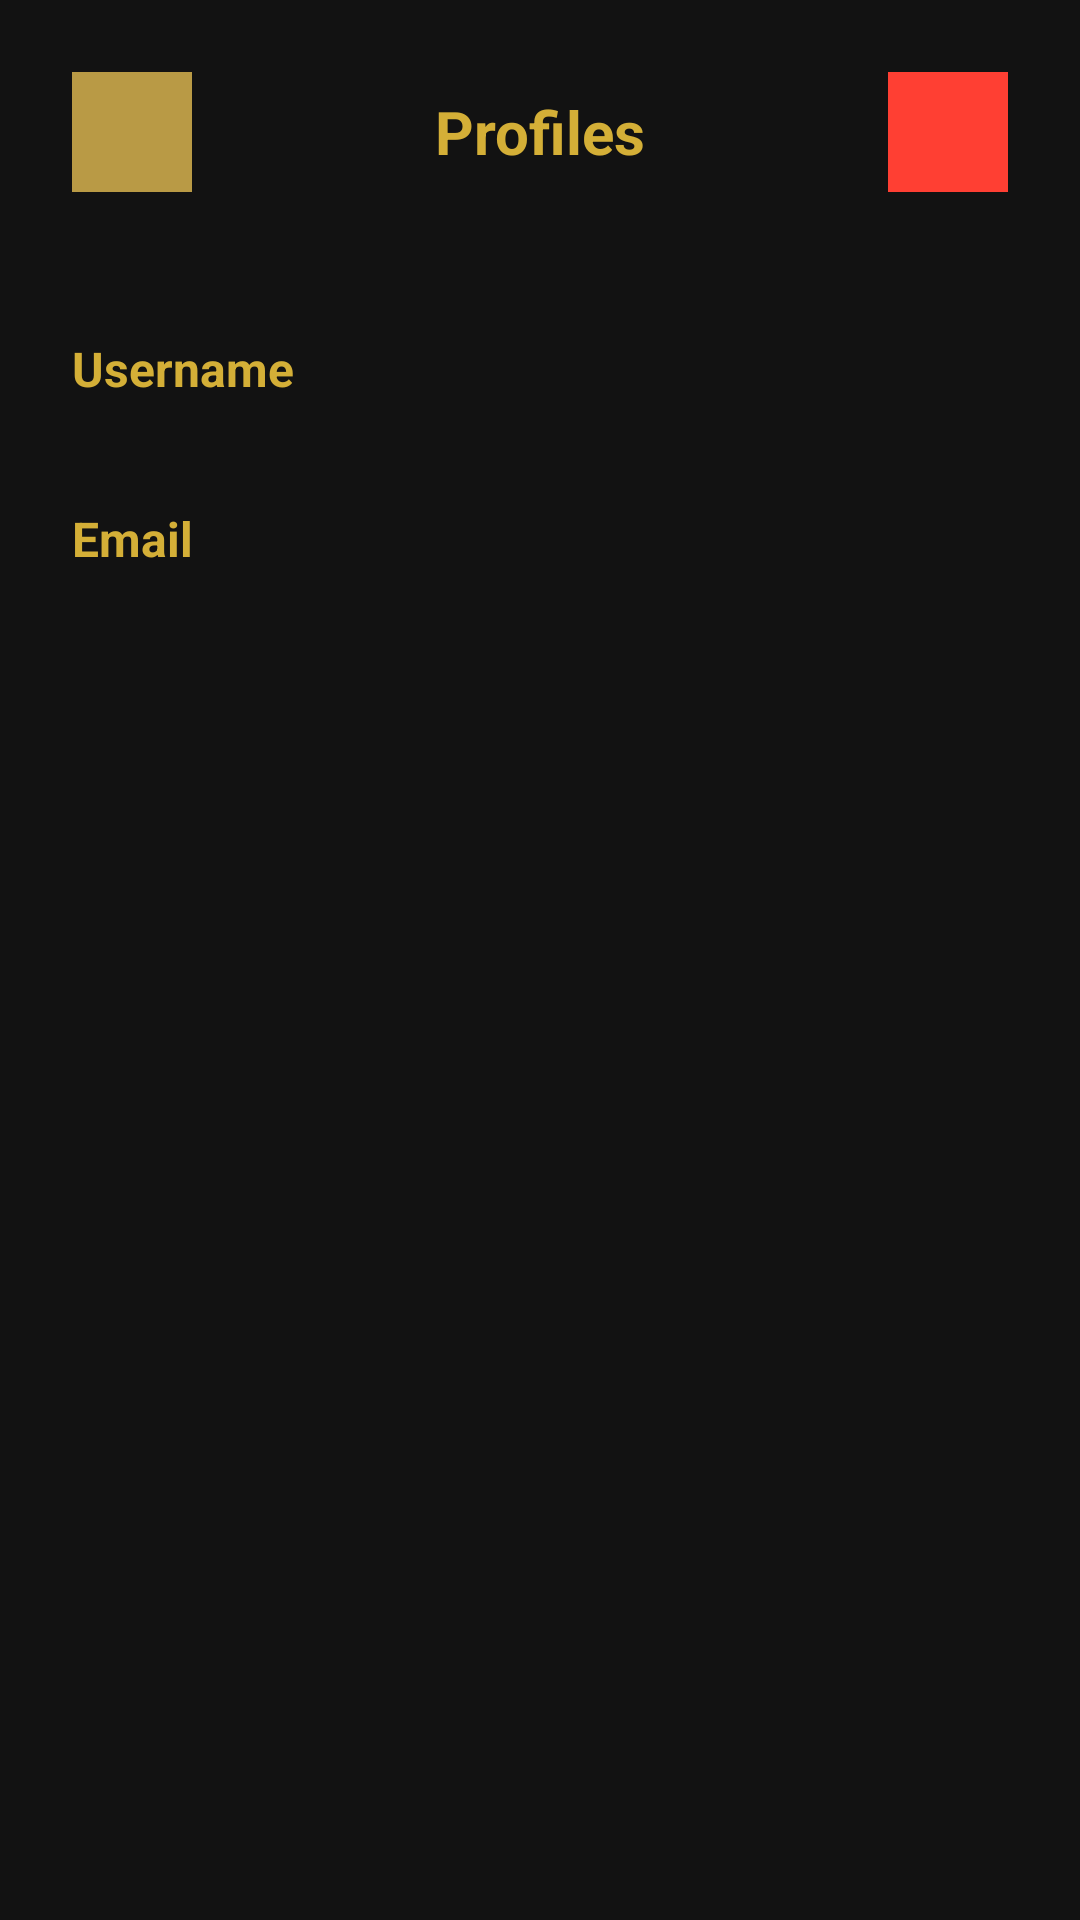

The Android layout XML behind this screen, and the referenced resources:
<!-- AndroidManifest.xml: application theme Theme.ItixApp -->
<!-- res/layout/activity_profile.xml -->
<?xml version="1.0" encoding="utf-8"?>
<LinearLayout xmlns:android="http://schemas.android.com/apk/res/android"
    android:orientation="vertical"
    android:layout_width="match_parent"
    android:layout_height="match_parent"
    android:background="#121212"
    android:padding="24dp">

    <LinearLayout
        android:layout_width="match_parent"
        android:layout_height="wrap_content"
        android:orientation="horizontal"
        android:gravity="center_vertical">

        <ImageButton
            android:id="@+id/btnBack"
            android:layout_width="40dp"
            android:layout_height="40dp"
            android:background="@color/gold"
            android:src="@drawable/baseline_back"
            android:scaleType="center"
            android:contentDescription="Back" />

        <TextView
            android:layout_width="0dp"
            android:layout_height="wrap_content"
            android:layout_weight="1"
            android:text="Profiles"
            android:textColor="#D4AF37"
            android:textStyle="bold"
            android:textSize="20sp"
            android:gravity="center" />

        <ImageButton
            android:id="@+id/btnLogout"
            android:layout_width="40dp"
            android:layout_height="40dp"
            android:background="@color/red"
            android:src="@drawable/outline_door_open_24"
            android:scaleType="center"
            android:contentDescription="Back" />
    </LinearLayout>

    
    <View
        android:layout_width="match_parent"
        android:layout_height="40dp" />

    

    <TextView
        android:layout_width="wrap_content"
        android:layout_height="wrap_content"
        android:text="Username"
        android:textColor="#D4AF37"
        android:textStyle="bold"
        android:textSize="16sp"
        android:layout_marginTop="8dp" />

    <TextView
        android:id="@+id/tvUsername"
        android:layout_width="wrap_content"
        android:layout_height="wrap_content"
        android:text=""
        android:textColor="#FFFFFF"
        android:textSize="14sp" />

    <TextView
        android:layout_width="wrap_content"
        android:layout_height="wrap_content"
        android:text="Email"
        android:textColor="#D4AF37"
        android:textStyle="bold"
        android:textSize="16sp"
        android:layout_marginTop="16dp" />

    <TextView
        android:id="@+id/tvEmail"
        android:layout_width="wrap_content"
        android:layout_height="wrap_content"
        android:text=""
        android:textColor="#FFFFFF"
        android:textSize="14sp" />
</LinearLayout>
<!-- resources referenced by this layout -->
<resources>
  <color name="gold">#B99A45</color>
  <color name="red">#FF3F33</color>
  <style name="Theme.ItixApp" parent="Base.Theme.ItixApp" />
  <style name="Base.Theme.ItixApp" parent="Theme.Material3.DayNight.NoActionBar">
          
          
      </style>
</resources>
